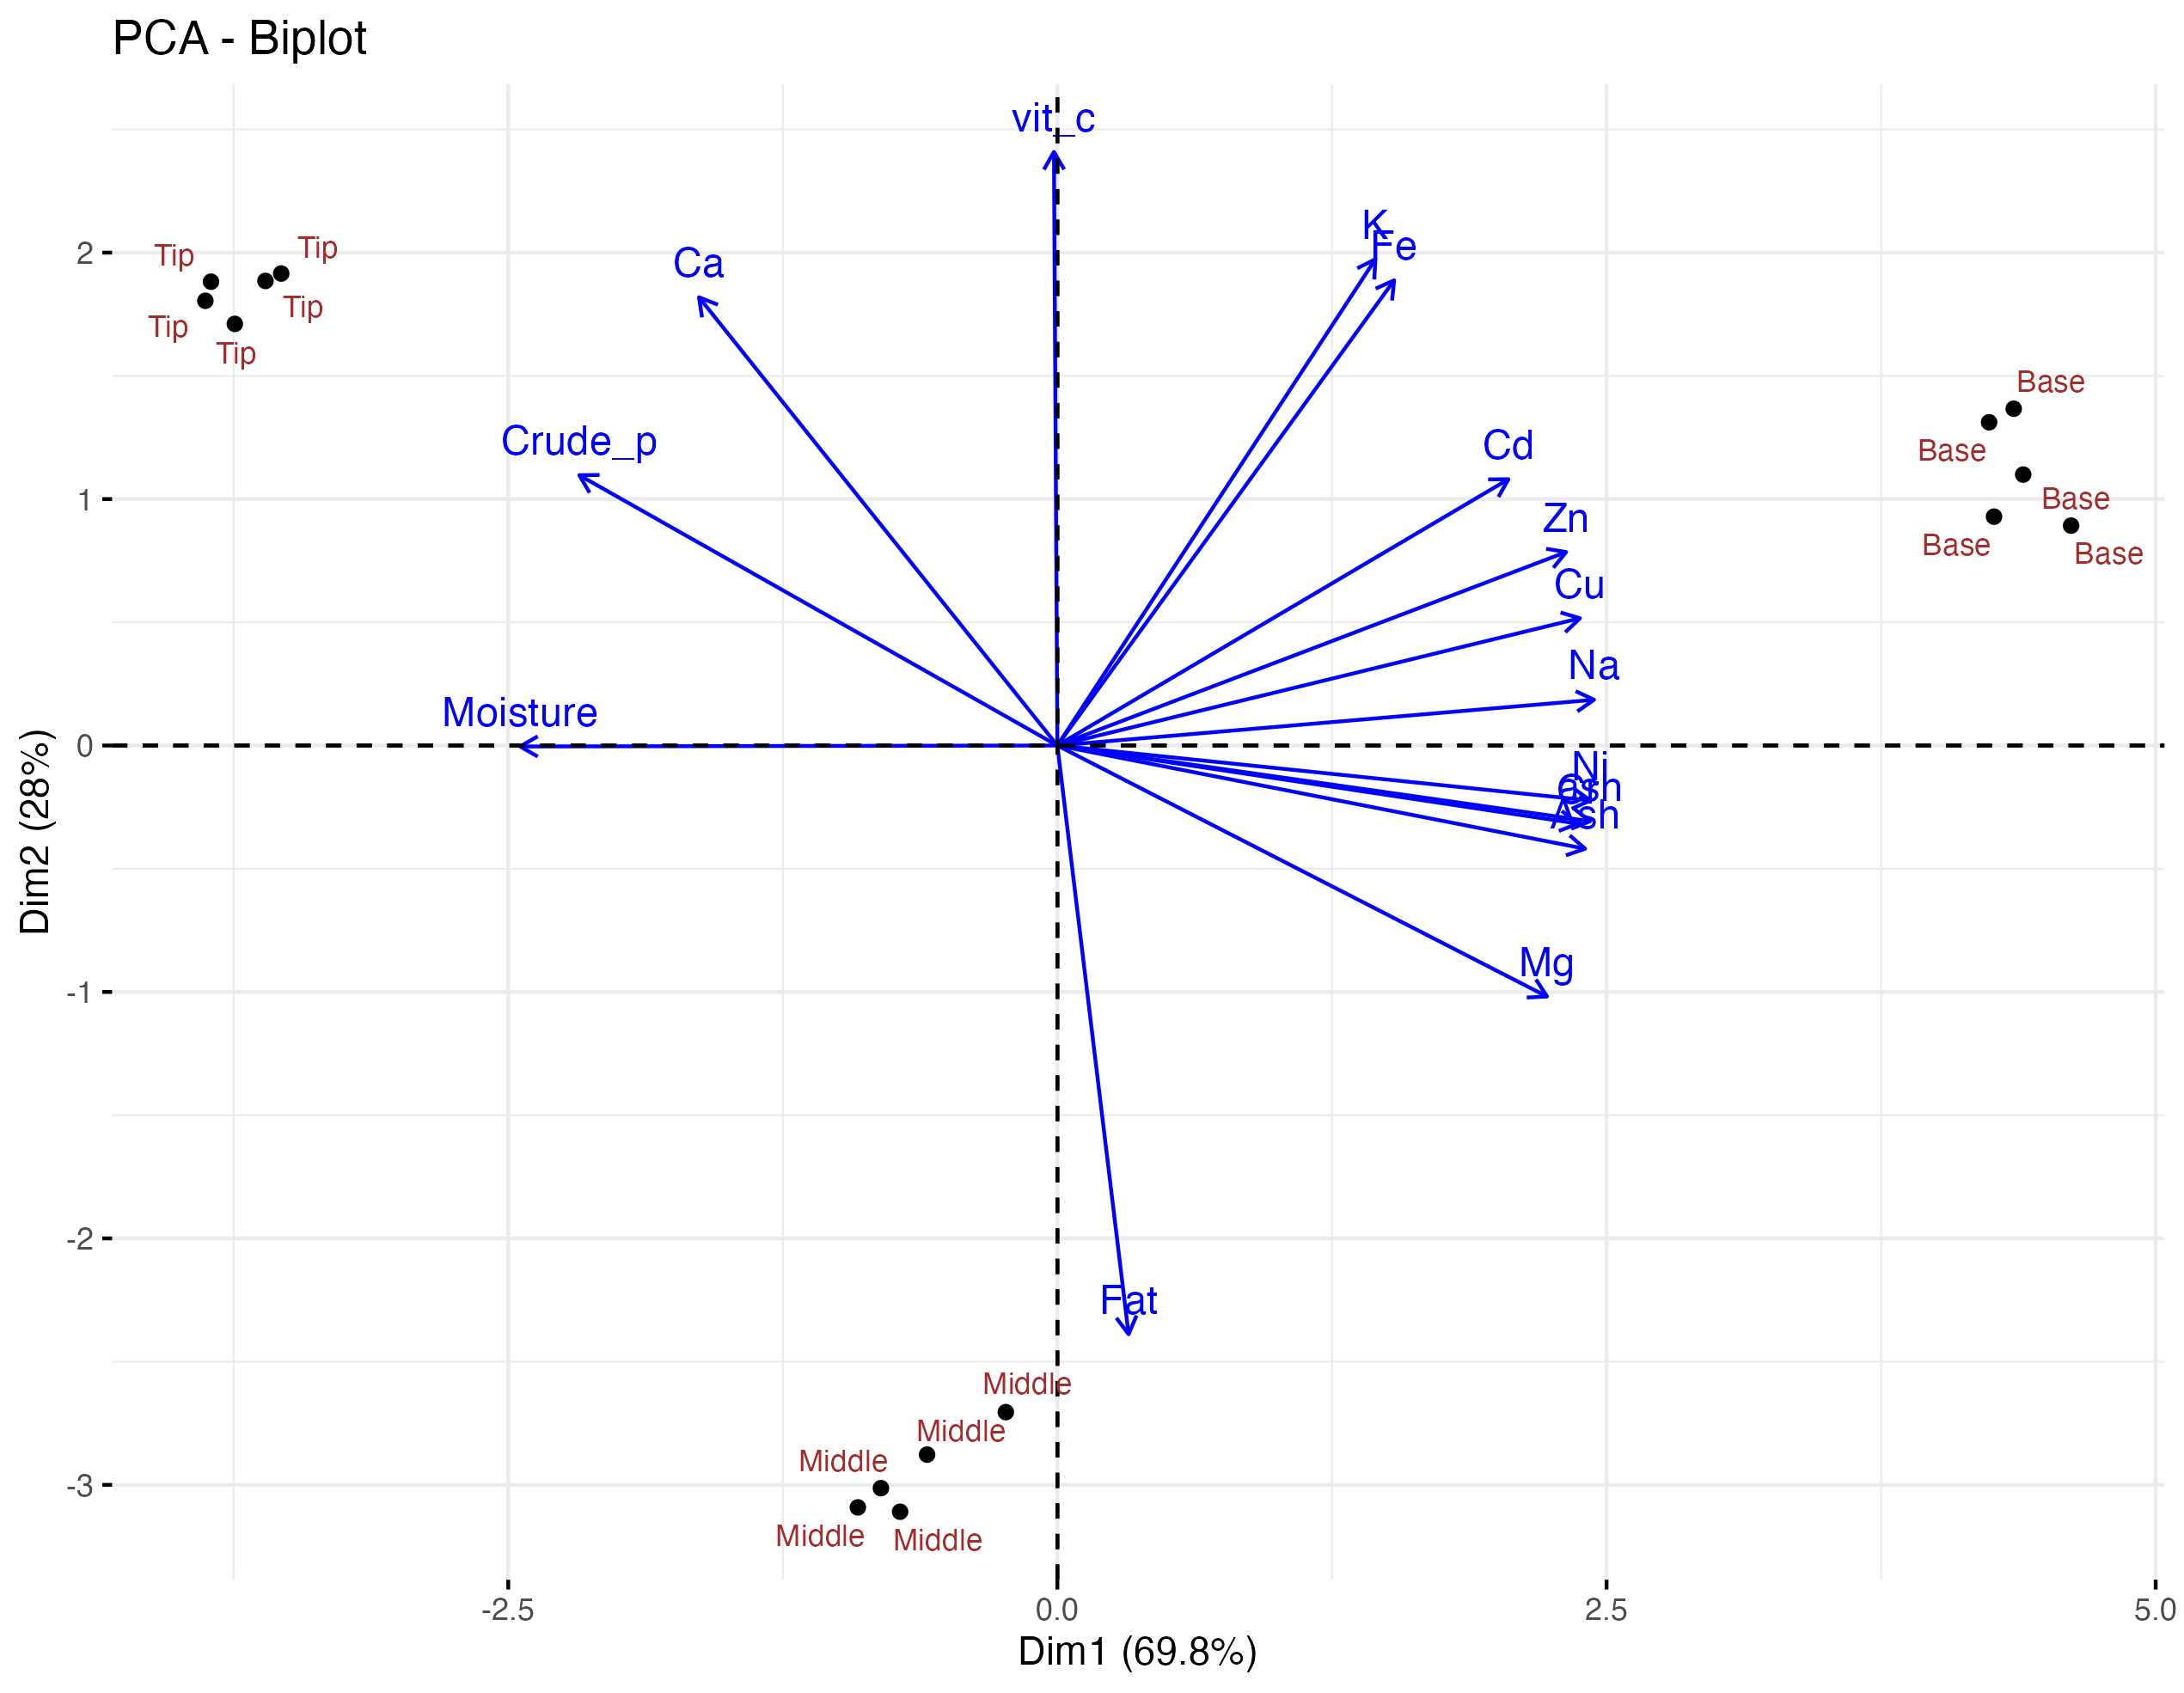

Write R code to recreate this figure.
library(readxl)

data=read_excel('Data_chuijhal.xlsx', sheet = 'pca_data', range = 'c3:s18')
data
library(ggplot2)
library(FactoMineR)
library(factoextra)
library(ggrepel)


PCA(data[c(2:17)], graph = FALSE)
mypca=PCA(data[c(2:17)], graph = FALSE)
print(mypca)
View(mypca)

chui_jhal=data$Plant_parts
chui_jhal

fviz_pca_biplot(mypca,geom="point",
                axes=c(1,2),
                col.var='blue',
                ggtheme=theme_minimal())+
  geom_text_repel(data=data.frame(mypca$ind$coord, chui_jhal),
                  aes(x=Dim.1, y=Dim.2, label=chui_jhal),
                  size=3, color='brown')
